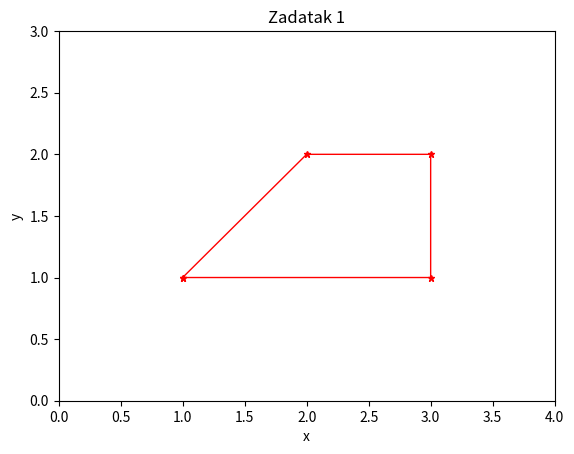

This figure's Python source:
import numpy as np
import matplotlib.pyplot as plt

x=np.array([1,2,3,3,1])
y=np.array([1,2,2,1,1])
plt.plot(x,y,'r', linewidth=1, marker="*", markersize=5)
plt.axis([0,4,0,3])
plt.xlabel('x')
plt.ylabel('y')
plt.title('Zadatak 1')
plt.show()